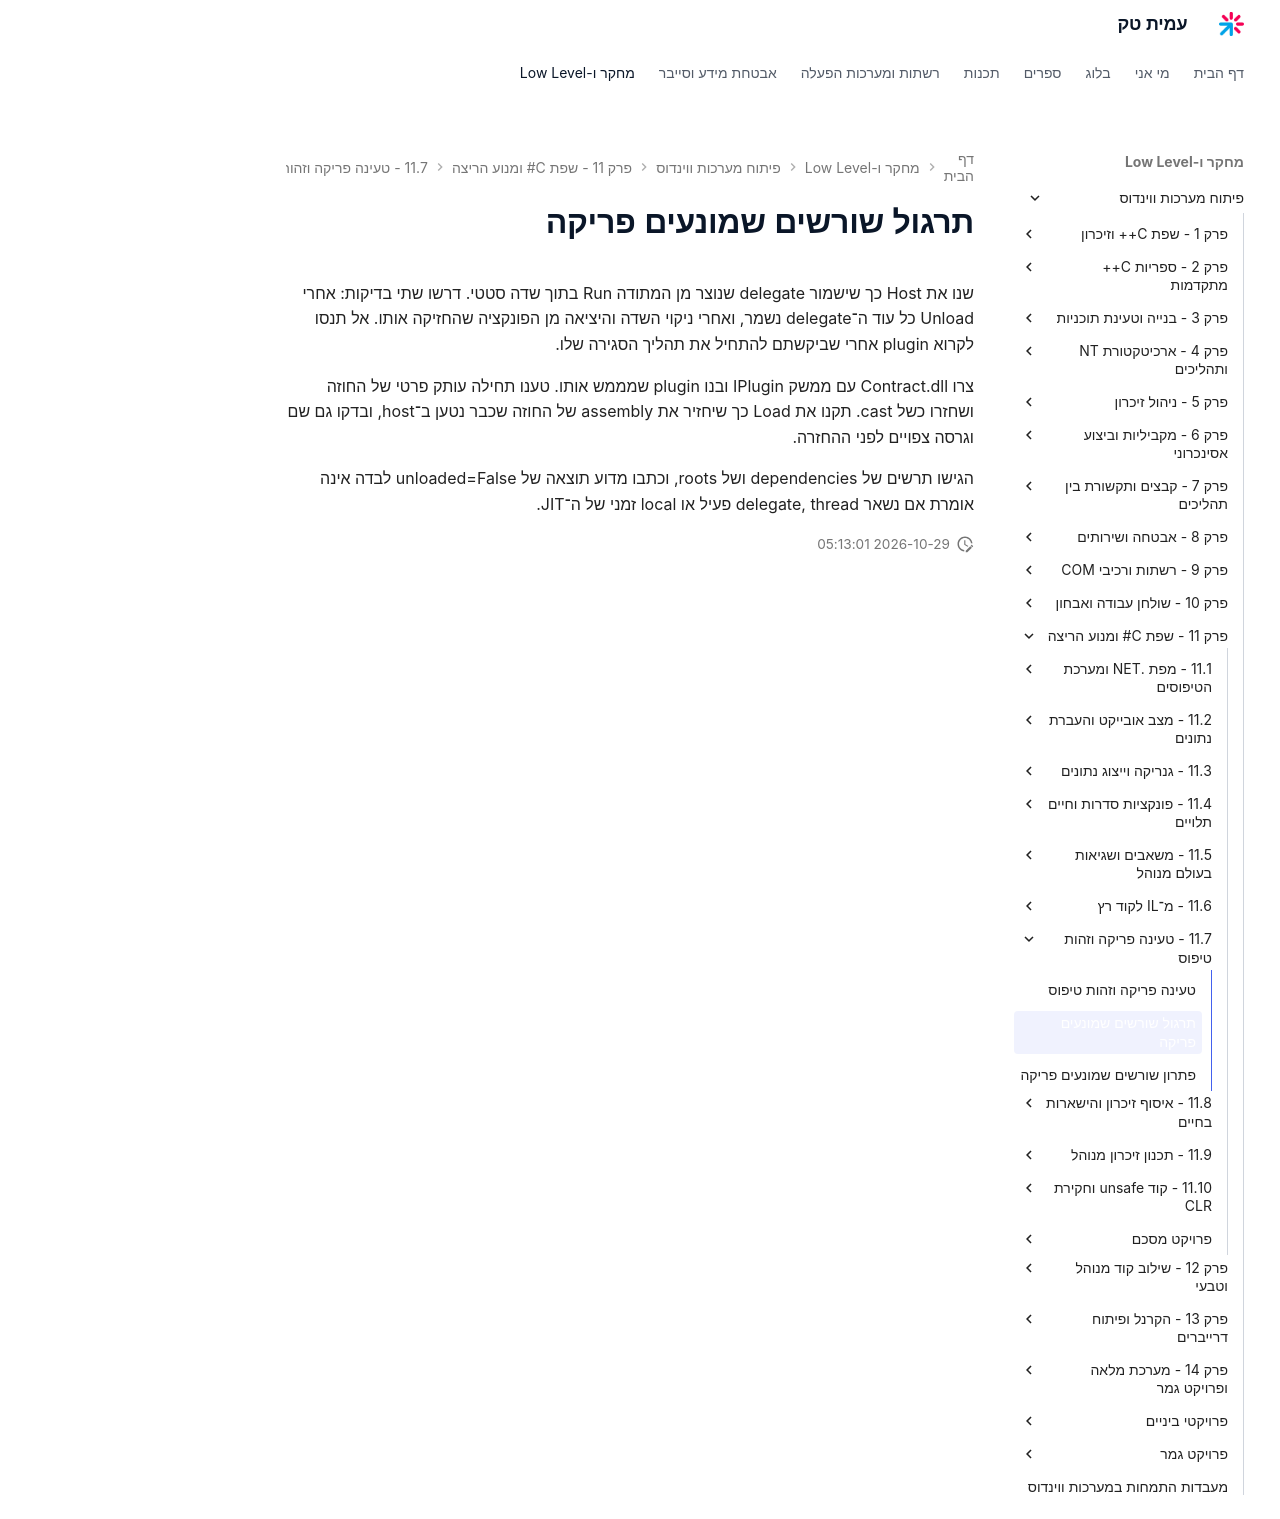

repository: AmitPinchasi/amittech · page: פיתוח-מערכות-ווינדוס/11 - שפת C# ומנוע הריצה/11.7 - טעינה פריקה וזהות טיפוס/11.7 - טעינה פריקה וזהות טיפוס - תרגול/index.html · generator: mkdocs

# תרגול שורשים שמונעים פריקה

שנו את Host כך שישמור delegate שנוצר מן המתודה Run בתוך שדה סטטי. דרשו שתי בדיקות: אחרי Unload כל עוד ה־delegate נשמר, ואחרי ניקוי השדה והיציאה מן הפונקציה שהחזיקה אותו. אל תנסו לקרוא plugin אחרי שביקשתם להתחיל את תהליך הסגירה שלו.

צרו Contract.dll עם ממשק IPlugin ובנו plugin שמממש אותו. טענו תחילה עותק פרטי של החוזה ושחזרו כשל cast. תקנו את Load כך שיחזיר את assembly של החוזה שכבר נטען ב־host, ובדקו גם שם וגרסה צפויים לפני ההחזרה.

הגישו תרשים של dependencies ושל roots, וכתבו מדוע תוצאה של unloaded=False לבדה אינה אומרת אם נשאר delegate, thread פעיל או local זמני של ה־JIT.
